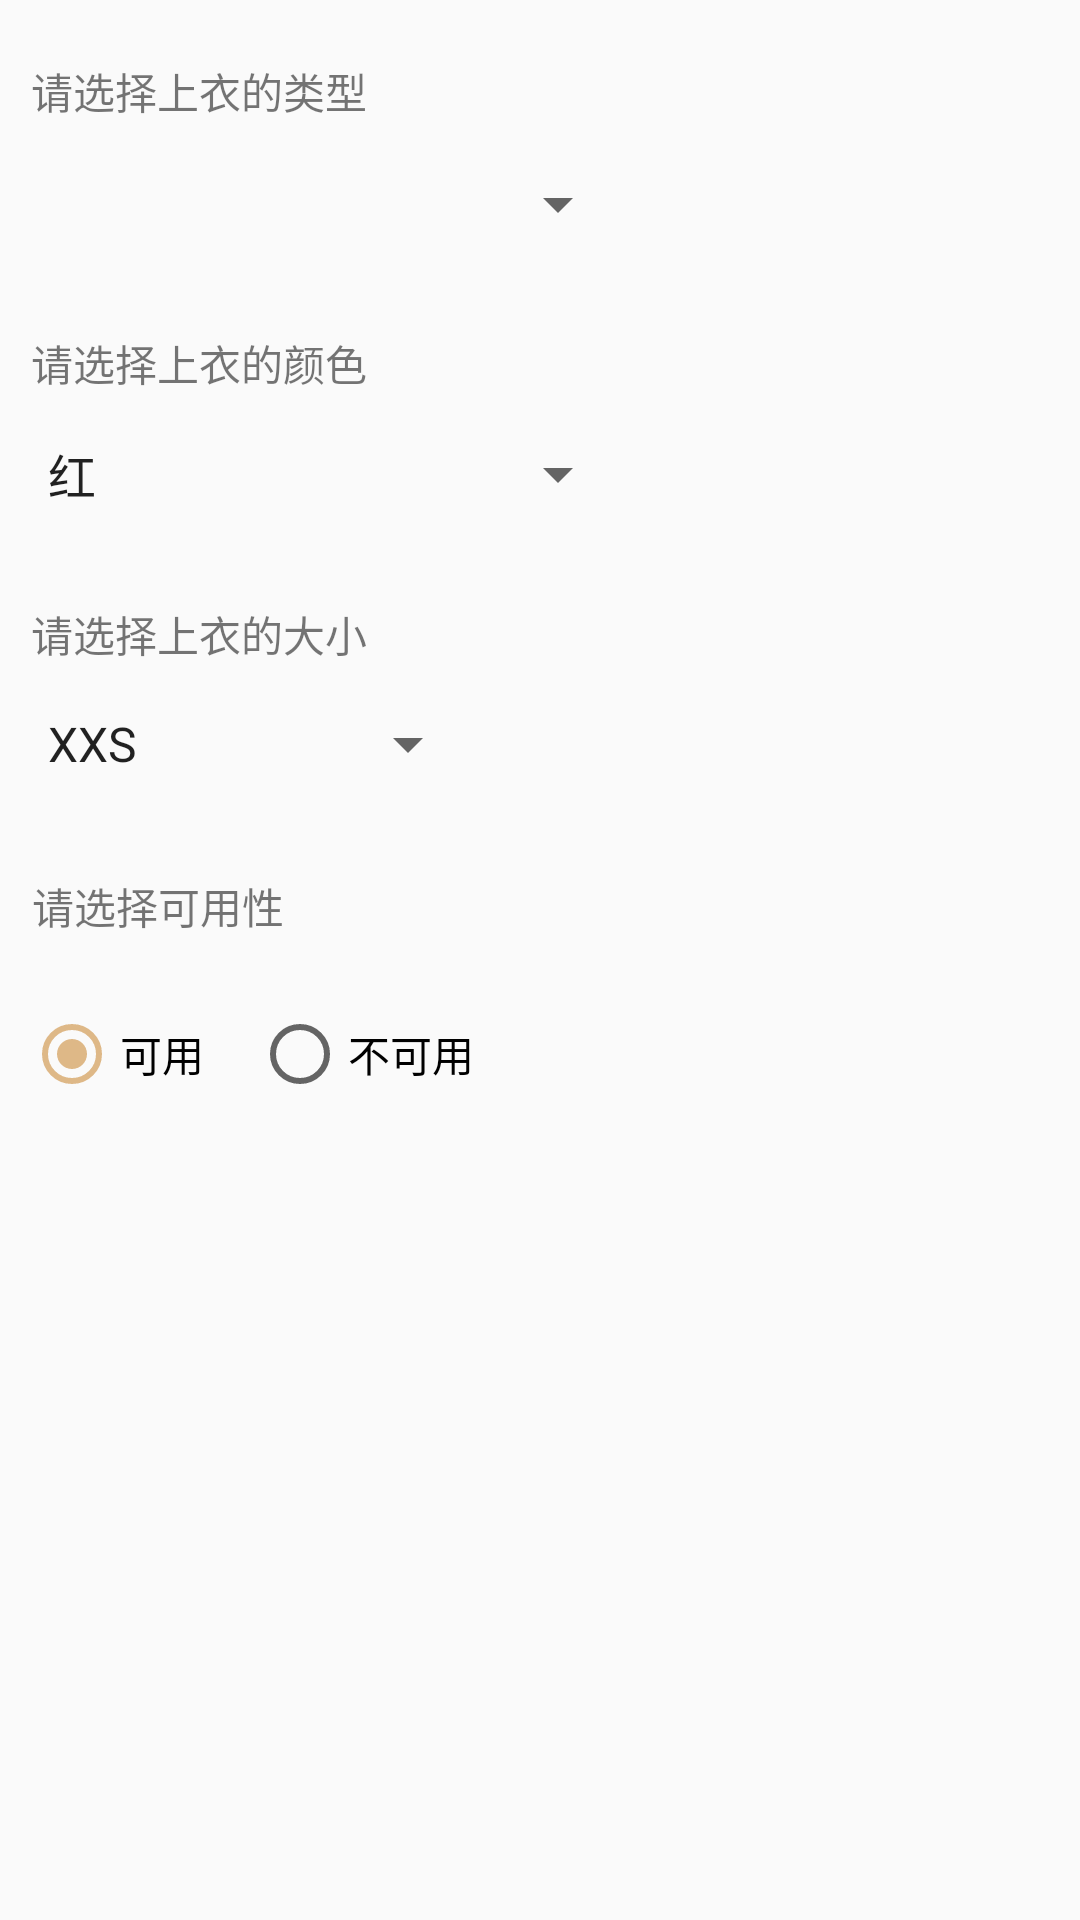

Write the Android layout XML for this screen, with the resource values it uses.
<!-- AndroidManifest.xml: application theme AppTheme -->
<!-- res/layout/content_add.xml -->
<?xml version="1.0" encoding="utf-8"?>
<android.support.constraint.ConstraintLayout xmlns:android="http://schemas.android.com/apk/res/android"
    xmlns:app="http://schemas.android.com/apk/res-auto"
    xmlns:tools="http://schemas.android.com/tools"
    android:layout_width="match_parent"
    android:layout_height="match_parent"
    app:layout_behavior="@string/appbar_scrolling_view_behavior"
    tools:context=".AddActivity"
    tools:showIn="@layout/activity_add">

    <Spinner
        android:id="@+id/SPINNERTYPE"
        android:layout_width="0dp"
        android:layout_height="wrap_content"
        android:layout_marginBottom="8dp"
        android:layout_marginEnd="150dp"
        android:layout_marginStart="8dp"
        android:layout_marginTop="8dp"
        app:layout_constraintBottom_toBottomOf="parent"
        app:layout_constraintEnd_toEndOf="parent"
        app:layout_constraintStart_toStartOf="parent"
        app:layout_constraintTop_toTopOf="parent"
        app:layout_constraintVertical_bias="0.07999998" />

    <TextView
        android:id="@+id/CLOTHTYPE"
        android:layout_width="wrap_content"
        android:layout_height="wrap_content"
        android:layout_marginBottom="8dp"
        android:layout_marginEnd="8dp"
        android:layout_marginStart="8dp"
        android:layout_marginTop="8dp"
        android:text="请选择上衣的类型"
        app:layout_constraintBottom_toBottomOf="parent"
        app:layout_constraintEnd_toEndOf="parent"
        app:layout_constraintHorizontal_bias="0.01"
        app:layout_constraintStart_toStartOf="parent"
        app:layout_constraintTop_toTopOf="parent"
        app:layout_constraintVertical_bias="0.01999998" />

    <TextView
        android:id="@+id/CLOTHCOLOR"
        android:layout_width="wrap_content"
        android:layout_height="wrap_content"
        android:layout_marginBottom="8dp"
        android:layout_marginEnd="8dp"
        android:layout_marginStart="8dp"
        android:layout_marginTop="8dp"
        android:text="请选择上衣的颜色"
        app:layout_constraintBottom_toBottomOf="parent"
        app:layout_constraintEnd_toEndOf="parent"
        app:layout_constraintHorizontal_bias="0.01"
        app:layout_constraintStart_toStartOf="parent"
        app:layout_constraintTop_toTopOf="parent"
        app:layout_constraintVertical_bias="0.17000002" />

    <TextView
        android:id="@+id/CLOTHSIZE"
        android:layout_width="wrap_content"
        android:layout_height="wrap_content"
        android:layout_marginBottom="8dp"
        android:layout_marginEnd="8dp"
        android:layout_marginStart="8dp"
        android:layout_marginTop="8dp"
        android:text="请选择上衣的大小"
        app:layout_constraintBottom_toBottomOf="parent"
        app:layout_constraintEnd_toEndOf="parent"
        app:layout_constraintHorizontal_bias="0.01"
        app:layout_constraintStart_toStartOf="parent"
        app:layout_constraintTop_toTopOf="parent"
        app:layout_constraintVertical_bias="0.32" />

    <Spinner
        android:id="@+id/SPINNERCOLOR"
        android:layout_width="0dp"
        android:layout_height="wrap_content"
        android:layout_marginBottom="8dp"
        android:layout_marginEnd="150dp"
        android:layout_marginStart="8dp"
        android:layout_marginTop="8dp"
        android:entries="@array/color"
        app:layout_constraintBottom_toBottomOf="parent"
        app:layout_constraintEnd_toEndOf="parent"
        app:layout_constraintStart_toStartOf="parent"
        app:layout_constraintTop_toTopOf="parent"
        app:layout_constraintVertical_bias="0.23000002" />

    <Spinner
        android:id="@+id/SPINNERSIZE"
        android:layout_width="0dp"
        android:layout_height="wrap_content"
        android:layout_marginBottom="8dp"
        android:layout_marginEnd="200dp"
        android:layout_marginStart="8dp"
        android:layout_marginTop="8dp"
        android:entries="@array/size"
        app:layout_constraintBottom_toBottomOf="parent"
        app:layout_constraintEnd_toEndOf="parent"
        app:layout_constraintStart_toStartOf="parent"
        app:layout_constraintTop_toTopOf="parent"
        app:layout_constraintVertical_bias="0.38" />

    <RadioGroup
        android:id="@+id/USABILITYGROUP"
        android:layout_width="0dp"
        android:layout_height="wrap_content"
        android:layout_marginBottom="200dp"
        android:layout_marginEnd="8dp"
        android:layout_marginStart="8dp"
        android:layout_marginTop="260dp"
        android:orientation="horizontal"
        app:layout_constraintBottom_toBottomOf="parent"
        app:layout_constraintEnd_toEndOf="parent"
        app:layout_constraintStart_toStartOf="parent"
        app:layout_constraintTop_toTopOf="parent"
        app:layout_constraintVertical_bias="0.51">

        <RadioButton
            android:id="@+id/rb_true"
            android:layout_width="wrap_content"
            android:layout_height="wrap_content"
            android:layout_marginBottom="8dp"
            android:layout_marginEnd="8dp"
            android:layout_marginTop="8dp"
            android:text="可用"
            android:checked="true"
            app:layout_constraintBottom_toBottomOf="@+id/USABILITYGROUP"
            app:layout_constraintEnd_toEndOf="@+id/USABILITYGROUP"
            app:layout_constraintHorizontal_bias="0.0"
            app:layout_constraintStart_toStartOf="@+id/USABILITYGROUP"
            app:layout_constraintTop_toTopOf="@+id/USABILITYGROUP"
            app:layout_constraintVertical_bias="0.272" />

        <RadioButton
            android:id="@+id/rb_false"
            android:layout_width="wrap_content"
            android:layout_height="wrap_content"
            android:layout_marginBottom="8dp"
            android:layout_marginEnd="8dp"
            android:layout_marginStart="8dp"
            android:layout_marginTop="8dp"
            android:text="不可用"
            app:layout_constraintBottom_toBottomOf="@+id/USABILITYGROUP"
            app:layout_constraintEnd_toEndOf="@+id/USABILITYGROUP"
            app:layout_constraintHorizontal_bias="0.27"
            app:layout_constraintStart_toStartOf="@+id/USABILITYGROUP"
            app:layout_constraintTop_toTopOf="@+id/USABILITYGROUP"
            app:layout_constraintVertical_bias="0.272" />


    </RadioGroup>


    <TextView
        android:id="@+id/USABILITY"
        android:layout_width="wrap_content"
        android:layout_height="wrap_content"
        android:layout_marginBottom="8dp"
        android:layout_marginEnd="8dp"
        android:layout_marginStart="8dp"
        android:layout_marginTop="8dp"
        android:text="请选择可用性"
        app:layout_constraintBottom_toBottomOf="parent"
        app:layout_constraintEnd_toEndOf="parent"
        app:layout_constraintHorizontal_bias="0.01"
        app:layout_constraintStart_toStartOf="parent"
        app:layout_constraintTop_toTopOf="parent"
        app:layout_constraintVertical_bias="0.47000003" />

</android.support.constraint.ConstraintLayout>
<!-- res/layout/activity_add.xml (included above) -->
<?xml version="1.0" encoding="utf-8"?>
<android.support.design.widget.CoordinatorLayout xmlns:android="http://schemas.android.com/apk/res/android"
    xmlns:app="http://schemas.android.com/apk/res-auto"
    xmlns:tools="http://schemas.android.com/tools"
    android:layout_width="match_parent"
    android:layout_height="match_parent"
    tools:context=".AddActivity">

    <android.support.design.widget.AppBarLayout
        android:layout_width="match_parent"
        android:layout_height="wrap_content"
        android:theme="@style/AppTheme.AppBarOverlay">

        <android.support.v7.widget.Toolbar
            android:id="@+id/toolbar"
            android:layout_width="match_parent"
            android:layout_height="70dp"
            android:background="@color/colorAccent"
            app:popupTheme="@style/AppTheme.PopupOverlay"
            app:title="添加上衣至我的衣库"
            app:titleMarginTop="35dp"/>

    </android.support.design.widget.AppBarLayout>

    <include layout="@layout/content_add" />

    <android.support.design.widget.FloatingActionButton
        android:id="@+id/fab"
        android:layout_width="wrap_content"
        android:layout_height="wrap_content"
        android:layout_gravity="bottom|end"
        android:layout_margin="@dimen/fab_margin"
        app:srcCompat="@drawable/add_in" />

</android.support.design.widget.CoordinatorLayout>
<!-- resources referenced by this layout -->
<resources>
  <string-array name="color">
          <item>红</item>
          <item>黄</item>
          <item>绿</item>
          <item>蓝</item>
          <item>紫</item>
          <item>粉</item>
          <item>黑</item>
          <item>白</item>
          <item>灰</item>
      </string-array>
  <string-array name="size">
          <item>XXS</item>
          <item>XS</item>
          <item>S</item>
          <item>M</item>
          <item>L</item>
          <item>XL</item>
          <item>XXL</item>
          <item>XXXL</item>
          <item>XXXXL</item>
      </string-array>
  <color name="colorAccent">#deb887</color>
  <!-- drawable add_in: png bitmap (drawable, 2039 bytes) -->
  <style name="AppTheme.AppBarOverlay" parent="ThemeOverlay.AppCompat.Dark.ActionBar" />
  <style name="AppTheme.PopupOverlay" parent="ThemeOverlay.AppCompat.Light" />
  <style name="AppTheme" parent="Theme.AppCompat.Light.NoActionBar">
          
          <item name="colorPrimary">@color/colorPrimary</item>
          <item name="colorPrimaryDark">@color/colorPrimaryDark</item>
          <item name="colorAccent">@color/colorAccent</item>
          <item name="coordinatorLayoutStyle">@style/Widget.Support.CoordinatorLayout</item>
      </style>
  <color name="colorPrimary">#ffffff</color>
  <color name="colorPrimaryDark">#999999</color>
</resources>
